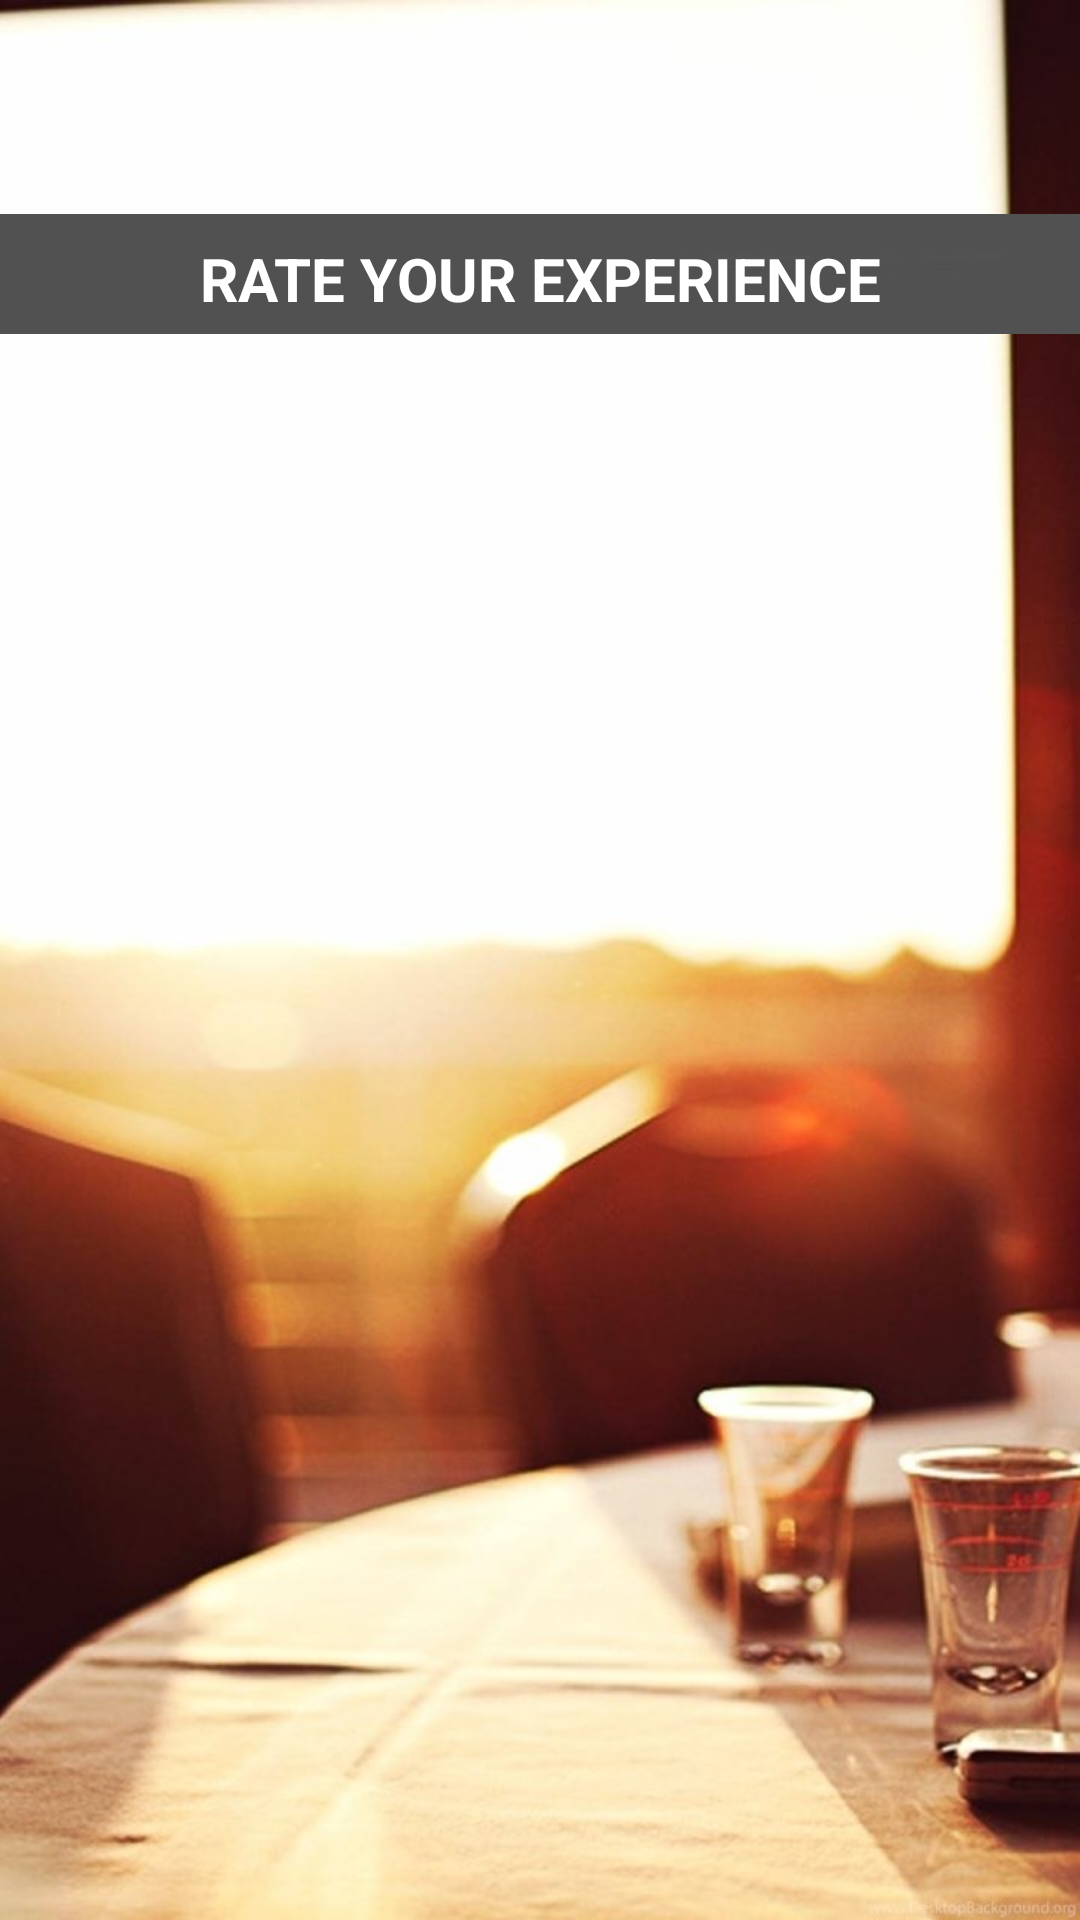

The Android layout XML behind this screen, and the referenced resources:
<!-- AndroidManifest.xml: application theme AppTheme -->
<!-- res/layout/activity_rate_page.xml -->
<?xml version="1.0" encoding="utf-8"?>
<android.support.constraint.ConstraintLayout xmlns:android="http://schemas.android.com/apk/res/android"
    xmlns:app="http://schemas.android.com/apk/res-auto"
    xmlns:tools="http://schemas.android.com/tools"
    android:layout_width="match_parent"
    android:layout_height="match_parent"
    tools:context="fj.foodjunkies.RatePage">
    <ImageView
        android:id="@+id/sunsetRestaurant"
        android:layout_width="wrap_content"
        android:layout_height="wrap_content"
        android:scaleType="fitXY"
        app:layout_constraintHorizontal_bias="0.0"
        app:layout_constraintLeft_toLeftOf="parent"
        app:layout_constraintRight_toRightOf="parent"
        app:layout_constraintTop_toTopOf="parent"
        app:srcCompat="@drawable/sunsetrestaurant" />

    <ImageView
        android:id="@+id/greyBackground"
        android:layout_width="wrap_content"
        android:layout_height="415dp"
        android:layout_marginBottom="32dp"
        android:layout_marginTop="32dp"
        android:alpha=".9"
        android:scaleType="center"
        app:layout_constraintBottom_toBottomOf="parent"
        app:layout_constraintEnd_toEndOf="parent"
        app:layout_constraintHorizontal_bias="0.0"
        app:layout_constraintLeft_toLeftOf="parent"
        app:layout_constraintRight_toRightOf="parent"
        app:layout_constraintStart_toStartOf="parent"
        app:layout_constraintTop_toTopOf="parent"
        app:layout_constraintVertical_bias="0.493"
        app:srcCompat="@drawable/greyblock" />

    <ImageView
        android:id="@+id/greyBar"
        android:layout_width="wrap_content"
        android:layout_height="40dp"
        android:scaleType="center"
        app:layout_constraintBottom_toTopOf="@+id/greyBackground"
        app:layout_constraintHorizontal_bias="0.0"
        app:layout_constraintLeft_toLeftOf="parent"
        app:layout_constraintRight_toRightOf="parent"
        app:srcCompat="@drawable/darkgreybar" />

    <TextView
        android:id="@+id/textRate"
        android:layout_width="wrap_content"
        android:layout_height="wrap_content"
        android:layout_marginTop="8dp"
        android:text="RATE YOUR EXPERIENCE"
        android:textColor="@color/white"
        android:textSize="20sp"
        android:textStyle="bold"
        app:layout_constraintLeft_toLeftOf="parent"
        app:layout_constraintRight_toRightOf="parent"
        app:layout_constraintTop_toTopOf="@+id/greyBar" />

    <ListView
        android:id="@+id/rateList"
        android:layout_width="368dp"
        android:layout_height="379dp"
        android:layout_marginBottom="8dp"
        app:layout_constraintBottom_toBottomOf="@+id/greyBackground"
        app:layout_constraintLeft_toLeftOf="parent"
        app:layout_constraintRight_toRightOf="parent"
        app:layout_constraintTop_toTopOf="parent"
        app:layout_constraintVertical_bias="0.827" />


</android.support.constraint.ConstraintLayout>
<!-- resources referenced by this layout -->
<resources>
  <color name="white">#ffffff</color>
  <!-- drawable darkgreybar: jpg bitmap (drawable, 65850 bytes) -->
  <!-- drawable sunsetrestaurant: jpg bitmap (drawable, 68142 bytes) -->
  <style name="AppTheme" parent="Theme.AppCompat.Light.DarkActionBar">
          
          <item name="colorPrimary">@color/emerald</item>
          <item name="colorPrimaryDark">@color/dark_emerald</item>
          <item name="colorAccent">@color/colorAccent</item>
      </style>
  <color name="emerald">#55c39c</color>
  <color name="dark_emerald">#4db290</color>
  <color name="colorAccent">#FF4081</color>
</resources>
